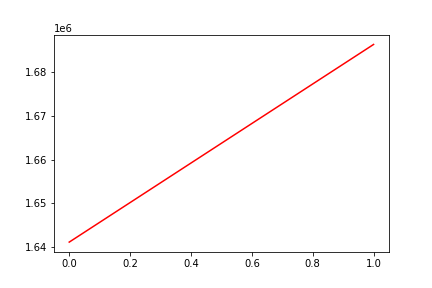

The data file committed next to this chart (first rows):
, date, assets
0, 0, 1641179
1, 20191004, 1686311
